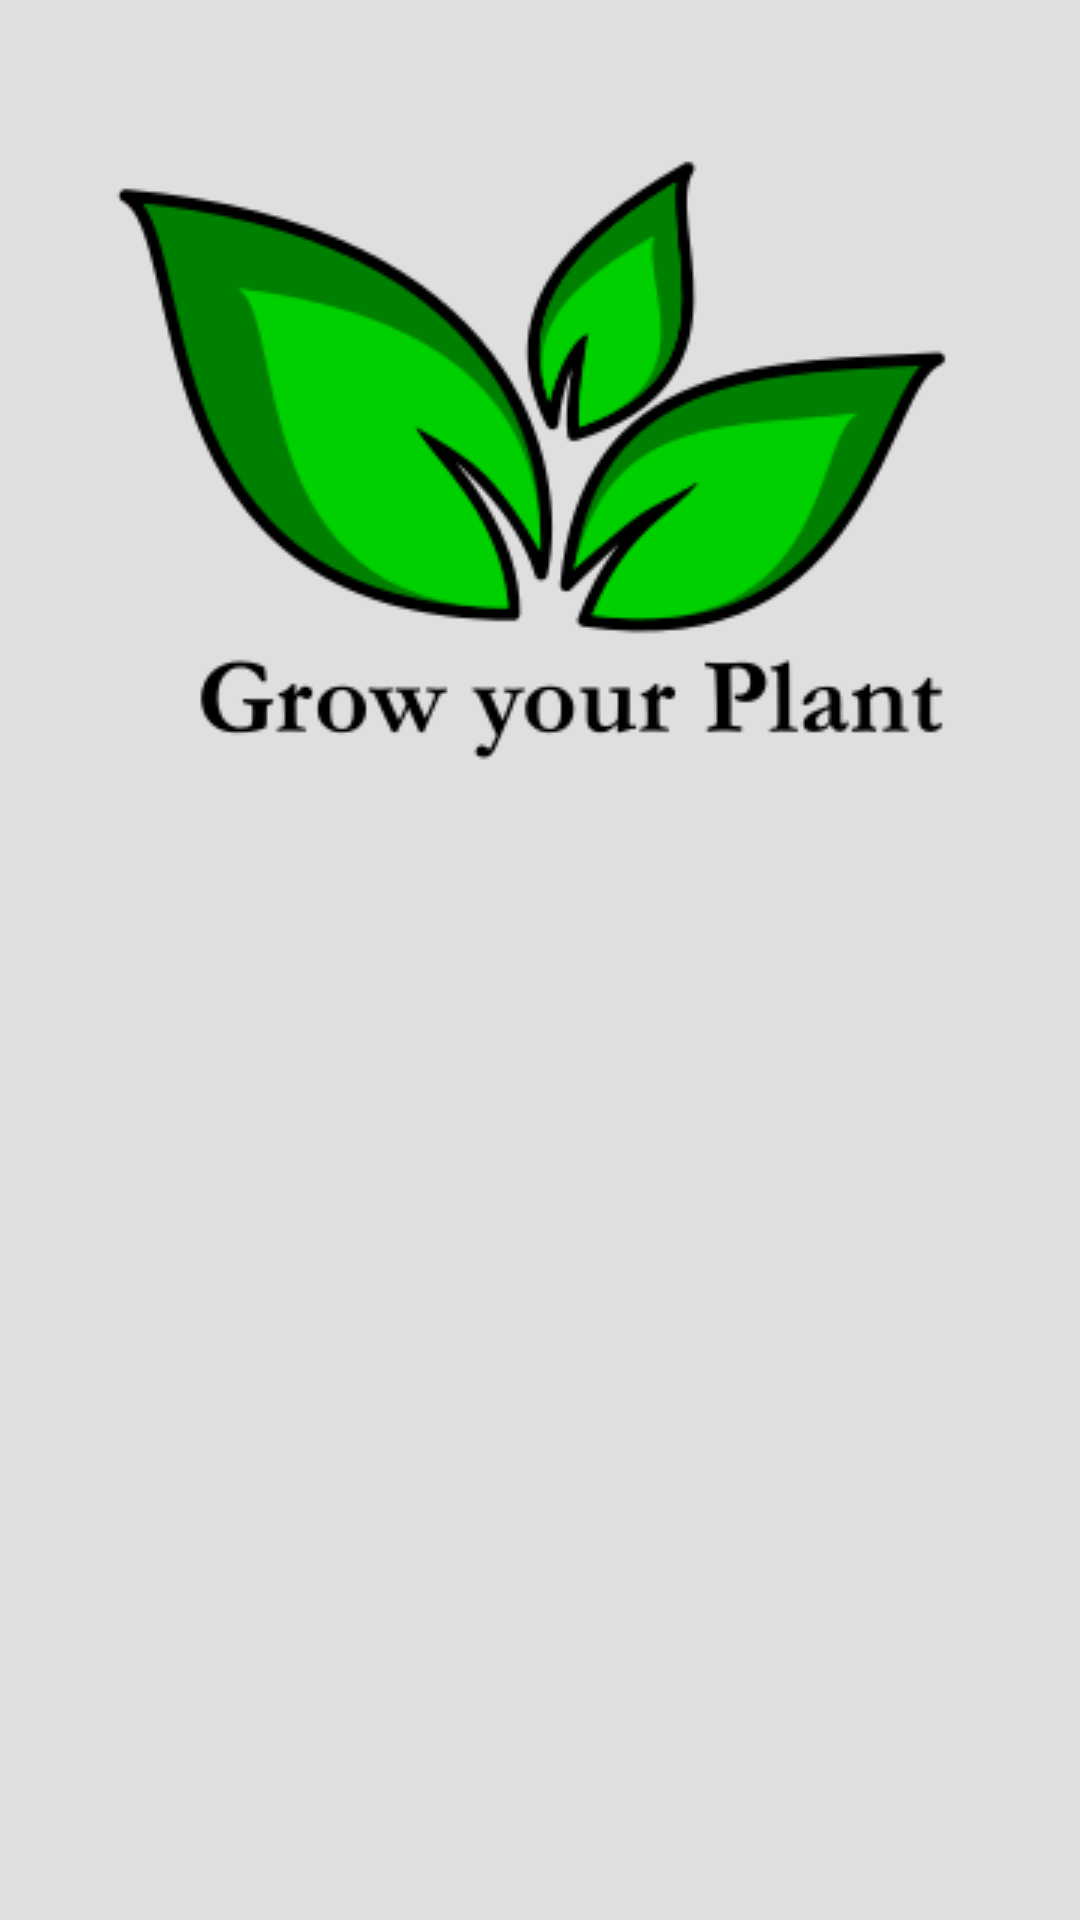

Layout XML and referenced resources for this Android screen:
<!-- AndroidManifest.xml: application theme AppTheme -->
<!-- res/layout/a_splash_screen.xml -->
<?xml version="1.0" encoding="utf-8"?>
<RelativeLayout xmlns:android="http://schemas.android.com/apk/res/android"
    xmlns:tools="http://schemas.android.com/tools" android:layout_width="match_parent"
    android:layout_height="match_parent" android:paddingLeft="@dimen/activity_horizontal_margin"
    android:paddingRight="@dimen/activity_horizontal_margin"
    android:paddingTop="@dimen/activity_vertical_margin"
    android:paddingBottom="@dimen/activity_vertical_margin"
    android:id="@+id/splash_screen"
    android:focusable="false"
    android:focusableInTouchMode="false"

    android:background="#dfdfdf">
    <View
        android:layout_width="match_parent"
        android:layout_height="wrap_content"
        android:layout_centerVertical="true"
        ></View>
    <ImageView
        android:id="@+id/logo"
        android:layout_width="match_parent"
        android:layout_height="300dp"
        android:src="@drawable/logohome"
        />
    
        
        
        
        
        
        
        
        
        
        

    
        
        
        
        
        
        
        
        
        
        
        

    
        
        
        
        
        
        
        
        

    <ProgressBar
        android:layout_width="wrap_content"
        android:layout_height="wrap_content"
        android:id="@+id/progressBar"
        android:layout_below="@+id/logo"
        android:layout_centerHorizontal="true"
        android:layout_marginTop="5dp" />

</RelativeLayout>
<!-- resources referenced by this layout -->
<resources>
  <!-- drawable logohome: png bitmap (drawable, 16493 bytes) -->
  <style name="AppTheme" parent="MaterialDrawerTheme.Light">
          
          <item name="colorPrimary">@color/teal</item>
          <item name="colorPrimaryDark">@color/teal</item>
          <item name="colorAccent">@color/teal</item>
          <item name="android:textColorSecondary">@android:color/white</item>
          <item name="colorControlNormal">@android:color/black</item>
          <item name="android:colorBackground">@android:color/white</item>
          <item name="android:panelColorBackground">@android:color/white</item>
          <item name="android:textColor">@android:color/black</item>
          
          
  
          <item name="drawerArrowStyle">@style/DrawerArrowStyle</item>
  
          <item name="actionOverflowButtonStyle">@style/OverFlow</item>
      </style>
  <color name="teal">#009688</color>
  <style name="DrawerArrowStyle" parent="@style/Widget.AppCompat.DrawerArrowToggle">
          <item name="spinBars">true</item>
          <item name="color">@android:color/white</item>
      </style>
  <style name="OverFlow">
          <item name="android:src">@drawable/ic_more_vert_24dp</item>
          
          
      </style>
</resources>
